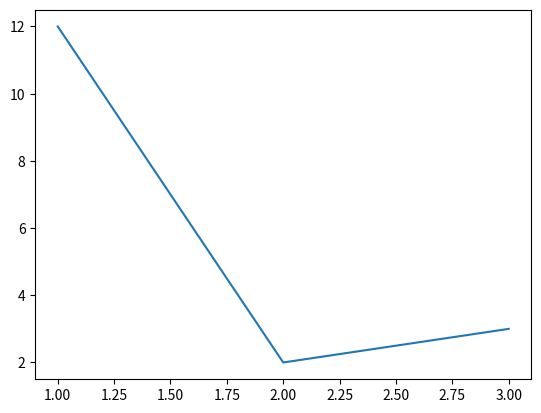

Reproduce this figure in Python.

import matplotlib.pyplot as plt



range(10,100,1)
print(list(range(10,100,1)))
plt.plot((1,2,3),(12,2,3))

plt.show()
